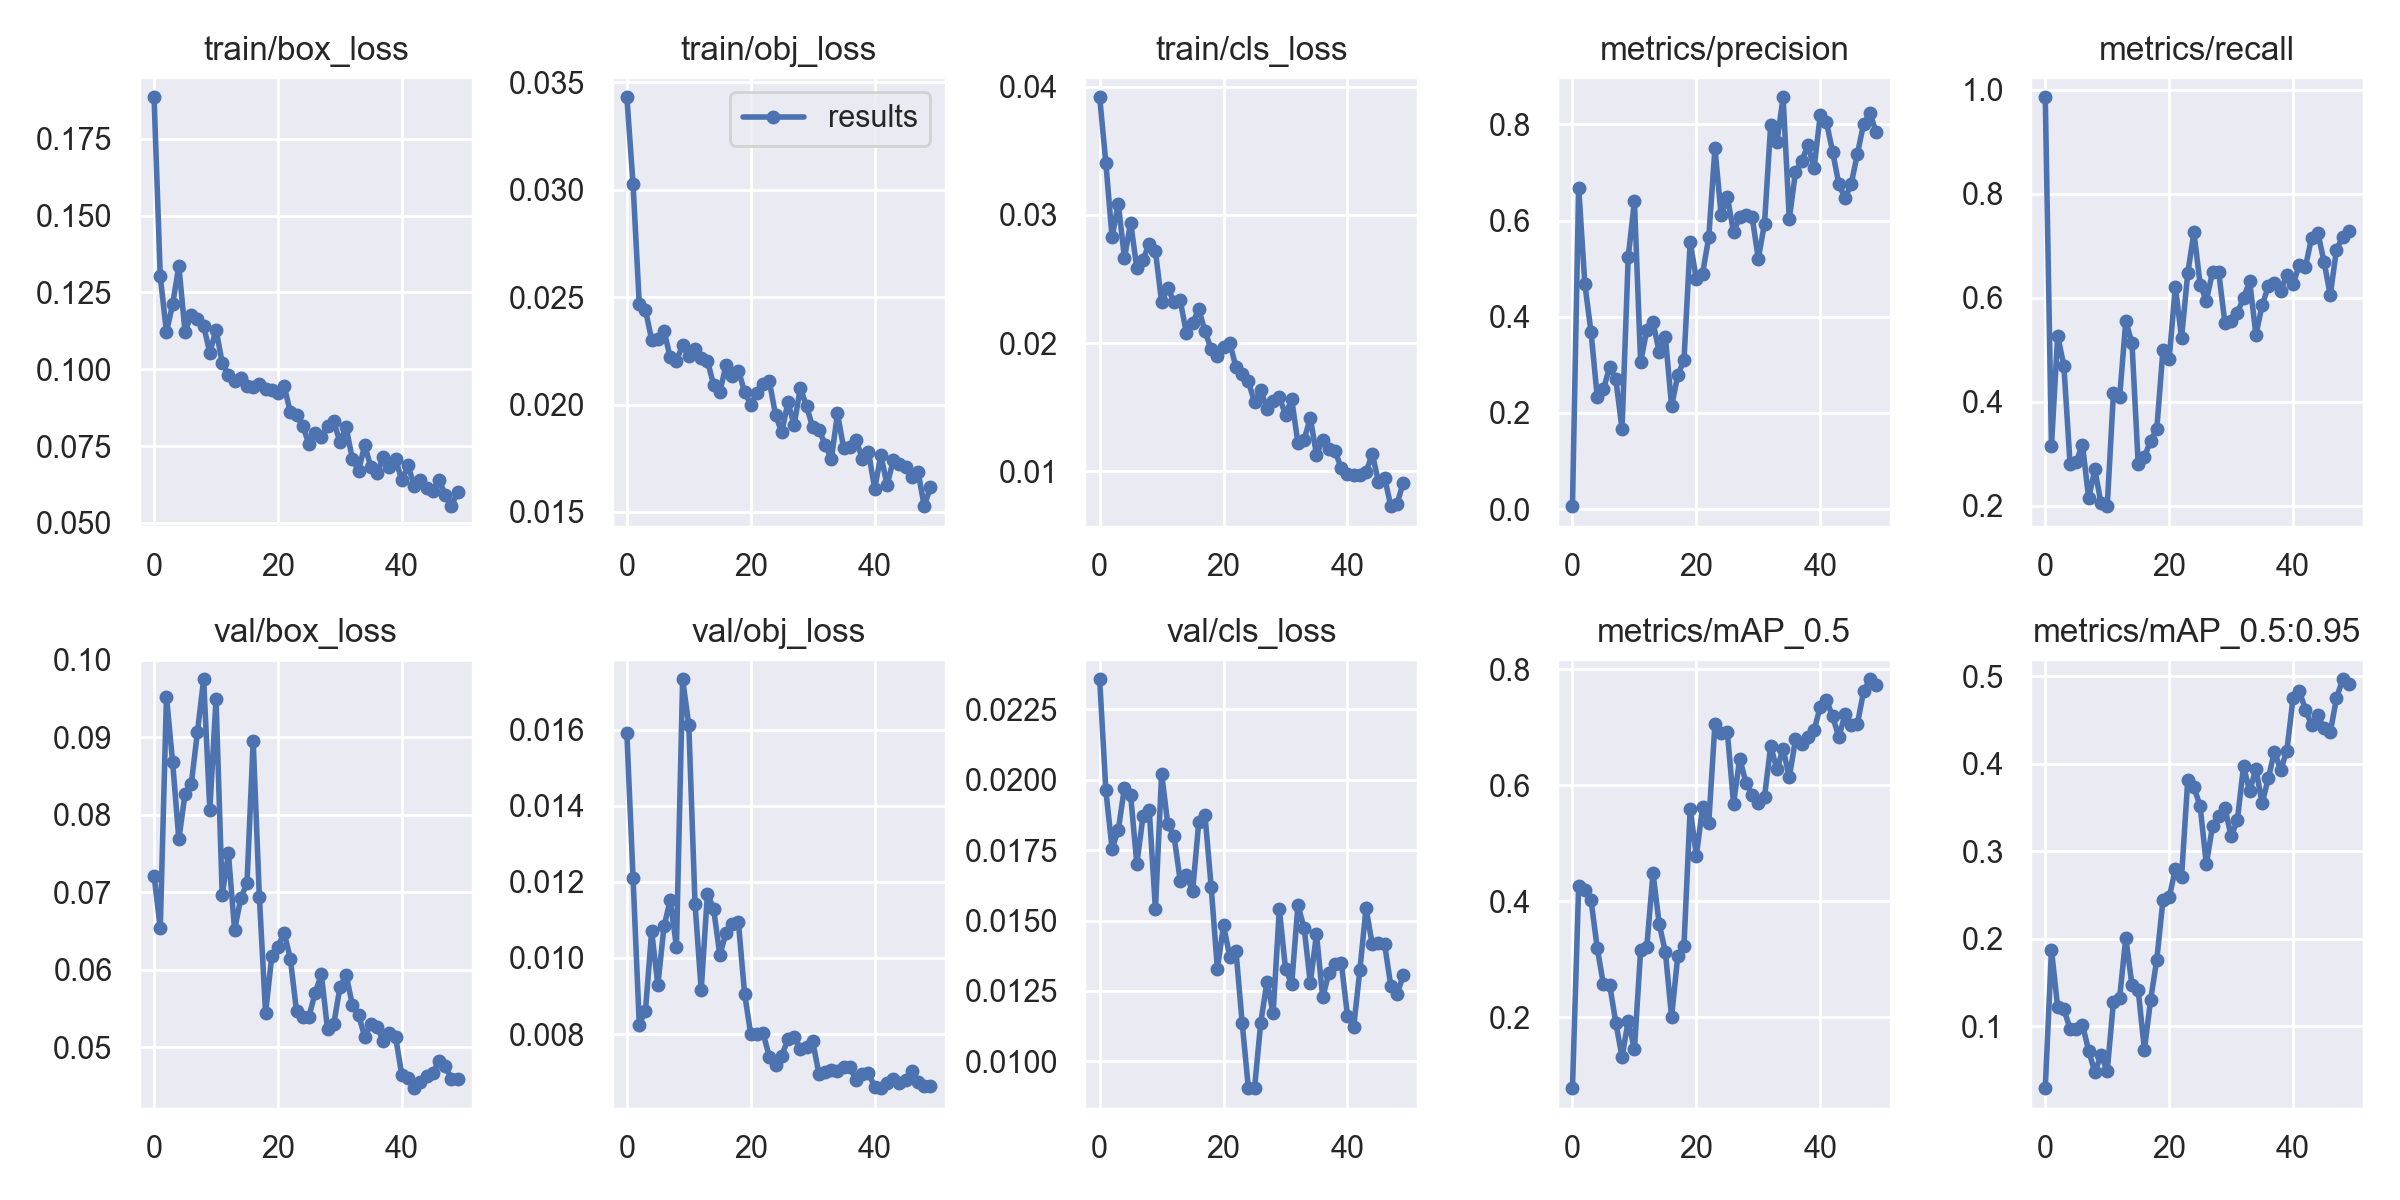

Data behind this chart, as committed beside it:
epoch, train/box_loss, train/obj_loss, train/cls_loss, metrics/precision, metrics/recall, metrics/mAP_0.5, metrics/mAP_0.5:0.95, val/box_loss, val/obj_loss, val/cls_loss, x/lr0, x/lr1, x/lr2
0, 0.1885, 0.0343, 0.03917, 0.006275, 0.9855, 0.07752, 0.02898, 0.07217, 0.0159, 0.02356, 0.0816, 0.0046, 0.0046
1, 0.1302, 0.03026, 0.03404, 0.6688, 0.316, 0.4256, 0.1871, 0.06534, 0.0121, 0.01962, 0.06221, 0.009214, 0.009214
2, 0.1121, 0.02468, 0.02825, 0.4683, 0.5269, 0.4195, 0.1216, 0.09527, 0.008251, 0.01755, 0.04264, 0.01364, 0.01364
3, 0.1212, 0.0244, 0.03087, 0.3678, 0.47, 0.4017, 0.1192, 0.08676, 0.008606, 0.0182, 0.02287, 0.01787, 0.01787
4, 0.1336, 0.02301, 0.02663, 0.2328, 0.281, 0.3191, 0.09689, 0.07682, 0.0107, 0.01972, 0.01842, 0.01842, 0.01842
5, 0.1121, 0.02307, 0.0294, 0.2498, 0.2853, 0.2566, 0.09616, 0.08273, 0.009293, 0.01944, 0.01842, 0.01842, 0.01842
6, 0.1178, 0.02342, 0.02584, 0.2952, 0.3182, 0.256, 0.1017, 0.08395, 0.01083, 0.017, 0.01802, 0.01802, 0.01802
7, 0.1163, 0.02219, 0.02649, 0.2698, 0.215, 0.1902, 0.07196, 0.09066, 0.01153, 0.0187, 0.01762, 0.01762, 0.01762
8, 0.1142, 0.02204, 0.02774, 0.1664, 0.2702, 0.1314, 0.04728, 0.0975, 0.01029, 0.01893, 0.01723, 0.01723, 0.01723
9, 0.1053, 0.02276, 0.02717, 0.5243, 0.2054, 0.1939, 0.0666, 0.08067, 0.01732, 0.01539, 0.01683, 0.01683, 0.01683
10, 0.1129, 0.02225, 0.02319, 0.6402, 0.1997, 0.1445, 0.04873, 0.09494, 0.01611, 0.02022, 0.01644, 0.01644, 0.01644
11, 0.1021, 0.02259, 0.02431, 0.3056, 0.4163, 0.3154, 0.127, 0.06967, 0.01142, 0.01842, 0.01604, 0.01604, 0.01604
12, 0.09824, 0.02217, 0.02319, 0.3727, 0.4088, 0.3218, 0.1323, 0.07502, 0.009159, 0.01801, 0.01564, 0.01564, 0.01564
13, 0.09615, 0.02205, 0.02333, 0.3888, 0.5556, 0.4486, 0.2008, 0.06515, 0.01168, 0.01641, 0.01525, 0.01525, 0.01525
14, 0.09724, 0.02091, 0.02077, 0.3267, 0.5123, 0.3611, 0.1467, 0.06922, 0.01129, 0.01662, 0.01485, 0.01485, 0.01485
15, 0.09448, 0.02058, 0.02153, 0.3577, 0.2805, 0.3119, 0.1414, 0.07121, 0.01008, 0.01604, 0.01446, 0.01446, 0.01446
16, 0.09427, 0.02182, 0.02267, 0.2141, 0.2938, 0.2004, 0.0729, 0.08956, 0.01065, 0.01849, 0.01406, 0.01406, 0.01406
17, 0.09518, 0.02133, 0.0209, 0.2786, 0.3258, 0.3054, 0.1295, 0.06935, 0.01088, 0.01874, 0.01366, 0.01366, 0.01366
18, 0.09366, 0.02158, 0.01954, 0.3093, 0.3479, 0.3235, 0.1758, 0.05441, 0.01094, 0.01619, 0.01327, 0.01327, 0.01327
19, 0.09335, 0.02059, 0.01902, 0.5555, 0.5, 0.5594, 0.2438, 0.06176, 0.009062, 0.01329, 0.01287, 0.01287, 0.01287
20, 0.09219, 0.02, 0.01969, 0.4778, 0.4827, 0.4788, 0.247, 0.063, 0.007995, 0.01483, 0.01248, 0.01248, 0.01248
21, 0.09457, 0.02054, 0.02003, 0.4898, 0.6215, 0.562, 0.2795, 0.0648, 0.007999, 0.01371, 0.01208, 0.01208, 0.01208
22, 0.08597, 0.02097, 0.01811, 0.5653, 0.5228, 0.5353, 0.2707, 0.06141, 0.008018, 0.01393, 0.01168, 0.01168, 0.01168
23, 0.08508, 0.02107, 0.01756, 0.7507, 0.6473, 0.706, 0.3811, 0.05462, 0.007403, 0.01137, 0.01129, 0.01129, 0.01129
24, 0.0816, 0.01952, 0.01701, 0.6108, 0.726, 0.6907, 0.3732, 0.05385, 0.007197, 0.00906, 0.01089, 0.01089, 0.01089
25, 0.07559, 0.01871, 0.01538, 0.6497, 0.6257, 0.6921, 0.3513, 0.05396, 0.00743, 0.009049, 0.0105, 0.0105, 0.0105
26, 0.0794, 0.0201, 0.01634, 0.5759, 0.5947, 0.5686, 0.2848, 0.05701, 0.007869, 0.01138, 0.0101, 0.0101, 0.0101
27, 0.07804, 0.01904, 0.01487, 0.6076, 0.6493, 0.6462, 0.3287, 0.0594, 0.007912, 0.01282, 0.009704, 0.009704, 0.009704
28, 0.0816, 0.02078, 0.01548, 0.6118, 0.6489, 0.6047, 0.3403, 0.05235, 0.007611, 0.0117, 0.009308, 0.009308, 0.009308
29, 0.08304, 0.01991, 0.01577, 0.6078, 0.5515, 0.5837, 0.3496, 0.05296, 0.007669, 0.01541, 0.008912, 0.008912, 0.008912
30, 0.07633, 0.01894, 0.01442, 0.5205, 0.5552, 0.5693, 0.317, 0.05773, 0.007807, 0.01329, 0.008516, 0.008516, 0.008516
31, 0.08111, 0.01884, 0.01562, 0.5939, 0.5708, 0.5802, 0.3351, 0.05936, 0.006959, 0.01275, 0.00812, 0.00812, 0.00812
32, 0.07087, 0.01814, 0.0122, 0.7995, 0.6, 0.668, 0.3968, 0.05549, 0.007017, 0.01553, 0.007724, 0.007724, 0.007724
33, 0.06686, 0.01746, 0.01244, 0.7624, 0.632, 0.6275, 0.3683, 0.0542, 0.007048, 0.01475, 0.007328, 0.007328, 0.007328
34, 0.07528, 0.01958, 0.01417, 0.8564, 0.5291, 0.6629, 0.3942, 0.05134, 0.007024, 0.01278, 0.006932, 0.006932, 0.006932
35, 0.06813, 0.01796, 0.01129, 0.6035, 0.5854, 0.6138, 0.3545, 0.05306, 0.007149, 0.01452, 0.006536, 0.006536, 0.006536
36, 0.06611, 0.01801, 0.01244, 0.7005, 0.6221, 0.6792, 0.3832, 0.05261, 0.007129, 0.01227, 0.00614, 0.00614, 0.00614
37, 0.07151, 0.01836, 0.01175, 0.7234, 0.6279, 0.6718, 0.4139, 0.05083, 0.0068, 0.01314, 0.005744, 0.005744, 0.005744
38, 0.06809, 0.01748, 0.01159, 0.7568, 0.614, 0.683, 0.3926, 0.05185, 0.006949, 0.01347, 0.005348, 0.005348, 0.005348
39, 0.07068, 0.01781, 0.01022, 0.7092, 0.6441, 0.6948, 0.4149, 0.05128, 0.006967, 0.0135, 0.004952, 0.004952, 0.004952
40, 0.06379, 0.01607, 0.009804, 0.8196, 0.6258, 0.7357, 0.475, 0.04636, 0.006624, 0.01162, 0.004556, 0.004556, 0.004556
41, 0.06869, 0.01765, 0.009718, 0.8044, 0.6637, 0.7468, 0.483, 0.04604, 0.00658, 0.01121, 0.00416, 0.00416, 0.00416
42, 0.06197, 0.01625, 0.009711, 0.7429, 0.66, 0.7188, 0.4619, 0.04472, 0.00671, 0.01324, 0.003764, 0.003764, 0.003764
43, 0.06393, 0.01741, 0.009926, 0.6754, 0.7158, 0.6834, 0.4438, 0.04551, 0.006815, 0.01545, 0.003368, 0.003368, 0.003368
44, 0.06134, 0.01724, 0.01135, 0.6466, 0.7249, 0.7227, 0.4553, 0.04634, 0.006709, 0.01415, 0.002972, 0.002972, 0.002972
45, 0.06037, 0.0171, 0.009191, 0.6764, 0.6695, 0.7043, 0.4404, 0.04666, 0.006794, 0.01419, 0.002576, 0.002576, 0.002576
46, 0.06395, 0.01661, 0.009507, 0.7391, 0.6054, 0.7064, 0.4356, 0.04829, 0.007037, 0.01415, 0.00218, 0.00218, 0.00218
47, 0.05914, 0.01688, 0.007277, 0.8012, 0.6921, 0.7624, 0.4746, 0.04752, 0.006731, 0.01267, 0.001784, 0.001784, 0.001784
48, 0.05543, 0.01527, 0.007453, 0.8236, 0.7176, 0.783, 0.4964, 0.04597, 0.006644, 0.01238, 0.001388, 0.001388, 0.001388
49, 0.06017, 0.01615, 0.009103, 0.7851, 0.7289, 0.7738, 0.4908, 0.04588, 0.006634, 0.01306, 0.000992, 0.000992, 0.000992
